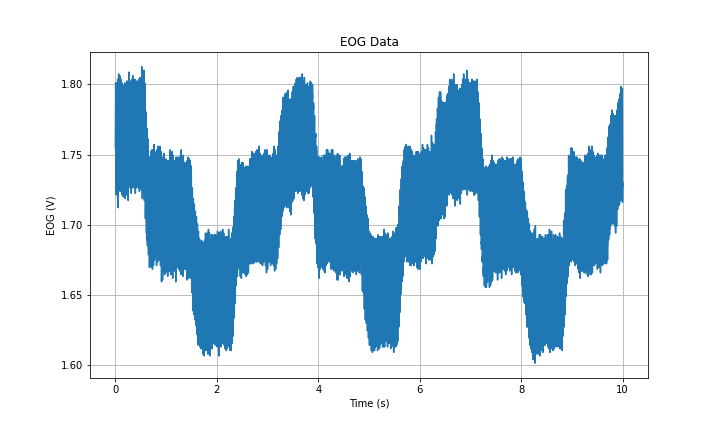

Source data for this figure (header and first rows):
Time (s), EOG (V)
0.0, 1.755
0.001, 1.762
0.002, 1.761
0.003, 1.788
0.004, 1.778
0.005, 1.793
0.006, 1.801
0.007, 1.793
0.008, 1.79
0.009, 1.784
0.01, 1.762
0.011, 1.769
0.012, 1.76
0.013, 1.73
0.014, 1.739
0.015, 1.725
0.016, 1.721
0.017, 1.725
0.018, 1.734
0.019, 1.737
0.02, 1.762
0.021, 1.756
0.022, 1.771
0.023, 1.79
0.024, 1.78
0.025, 1.801
0.026, 1.799
0.027, 1.797
0.028, 1.792
0.029, 1.787
0.03, 1.765
0.031, 1.773
0.032, 1.755
0.033, 1.733
0.034, 1.739
0.035, 1.722
0.036, 1.724
0.037, 1.729
0.038, 1.737
0.039, 1.738
0.04, 1.764
0.041, 1.751
0.042, 1.778
0.043, 1.792
0.044, 1.78
0.045, 1.802
0.046, 1.804
0.047, 1.796
0.048, 1.792
0.049, 1.787
0.05, 1.769
0.051, 1.773
0.052, 1.748
0.053, 1.738
0.054, 1.746
0.055, 1.712
0.056, 1.729
0.057, 1.733
0.058, 1.737
0.059, 1.744
... 9,940 more rows
